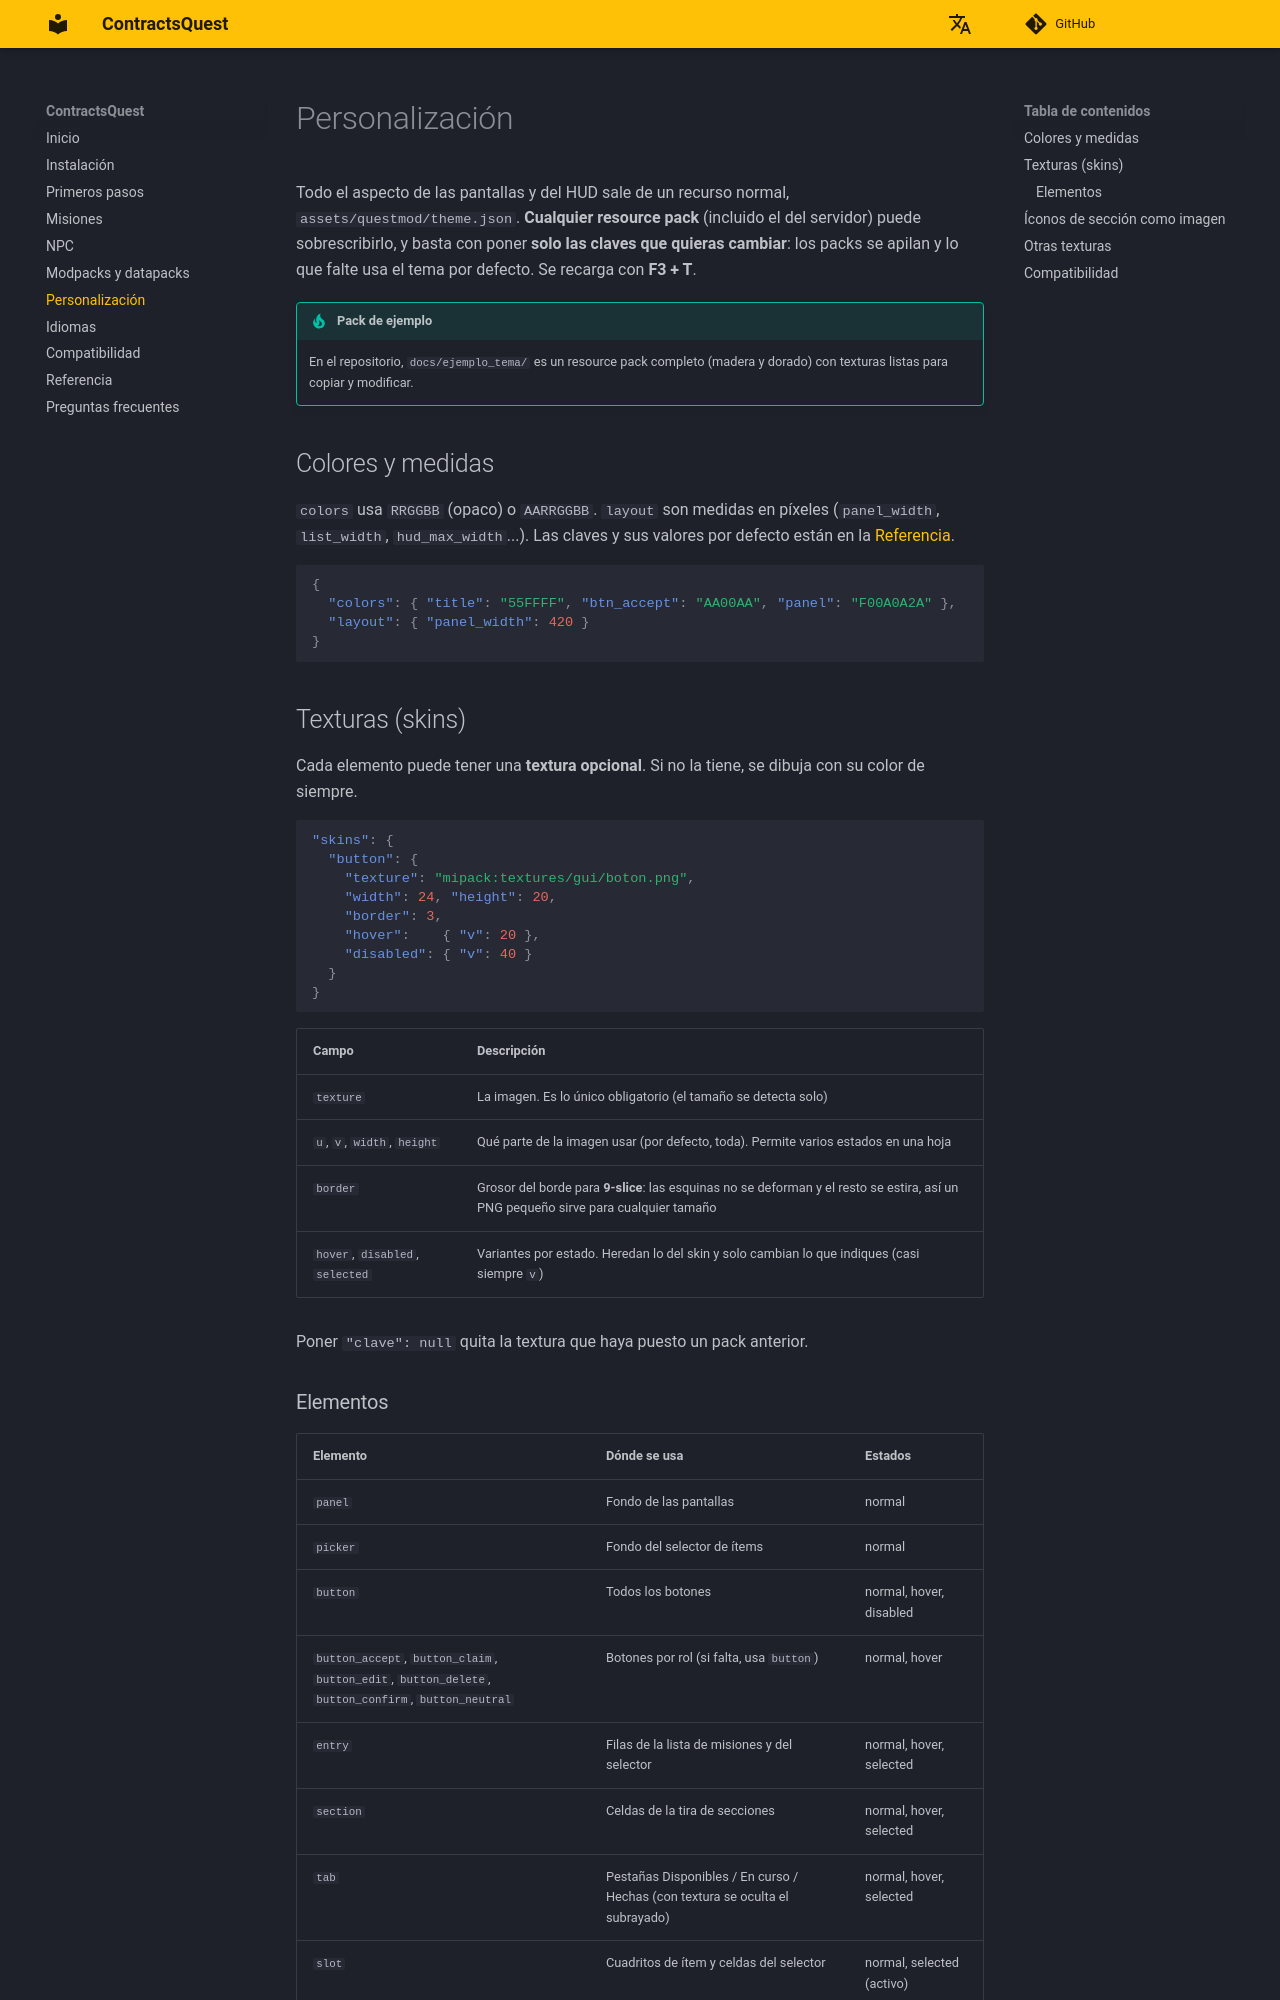

repository: lul-prog/ContractsQuest · page: es/theming/index.html · generator: mkdocs

# Personalización

Todo el aspecto de las pantallas y del HUD sale de un recurso normal, `assets/questmod/theme.json`. **Cualquier resource pack** (incluido el del servidor) puede sobrescribirlo, y basta con poner **solo las claves que quieras cambiar**: los packs se apilan y lo que falte usa el tema por defecto. Se recarga con **F3 + T**.

!!! tip "Pack de ejemplo"
    En el repositorio, `docs/ejemplo_tema/` es un resource pack completo (madera y dorado) con texturas listas para copiar y modificar.

## Colores y medidas

`colors` usa `RRGGBB` (opaco) o `AARRGGBB`. `layout` son medidas en píxeles (`panel_width`, `list_width`, `hud_max_width`...). Las claves y sus valores por defecto están en la [Referencia](reference.md#tema).

```json
{
  "colors": { "title": "55FFFF", "btn_accept": "AA00AA", "panel": "F00A0A2A" },
  "layout": { "panel_width": 420 }
}
```

## Texturas (skins)

Cada elemento puede tener una **textura opcional**. Si no la tiene, se dibuja con su color de siempre.

```json
"skins": {
  "button": {
    "texture": "mipack:textures/gui/boton.png",
    "width": 24, "height": 20,
    "border": 3,
    "hover":    { "v": 20 },
    "disabled": { "v": 40 }
  }
}
```

| Campo | Descripción |
|---|---|
| `texture` | La imagen. Es lo único obligatorio (el tamaño se detecta solo) |
| `u`, `v`, `width`, `height` | Qué parte de la imagen usar (por defecto, toda). Permite varios estados en una hoja |
| `border` | Grosor del borde para **9-slice**: las esquinas no se deforman y el resto se estira, así un PNG pequeño sirve para cualquier tamaño |
| `hover`, `disabled`, `selected` | Variantes por estado. Heredan lo del skin y solo cambian lo que indiques (casi siempre `v`) |

Poner `"clave": null` quita la textura que haya puesto un pack anterior.
